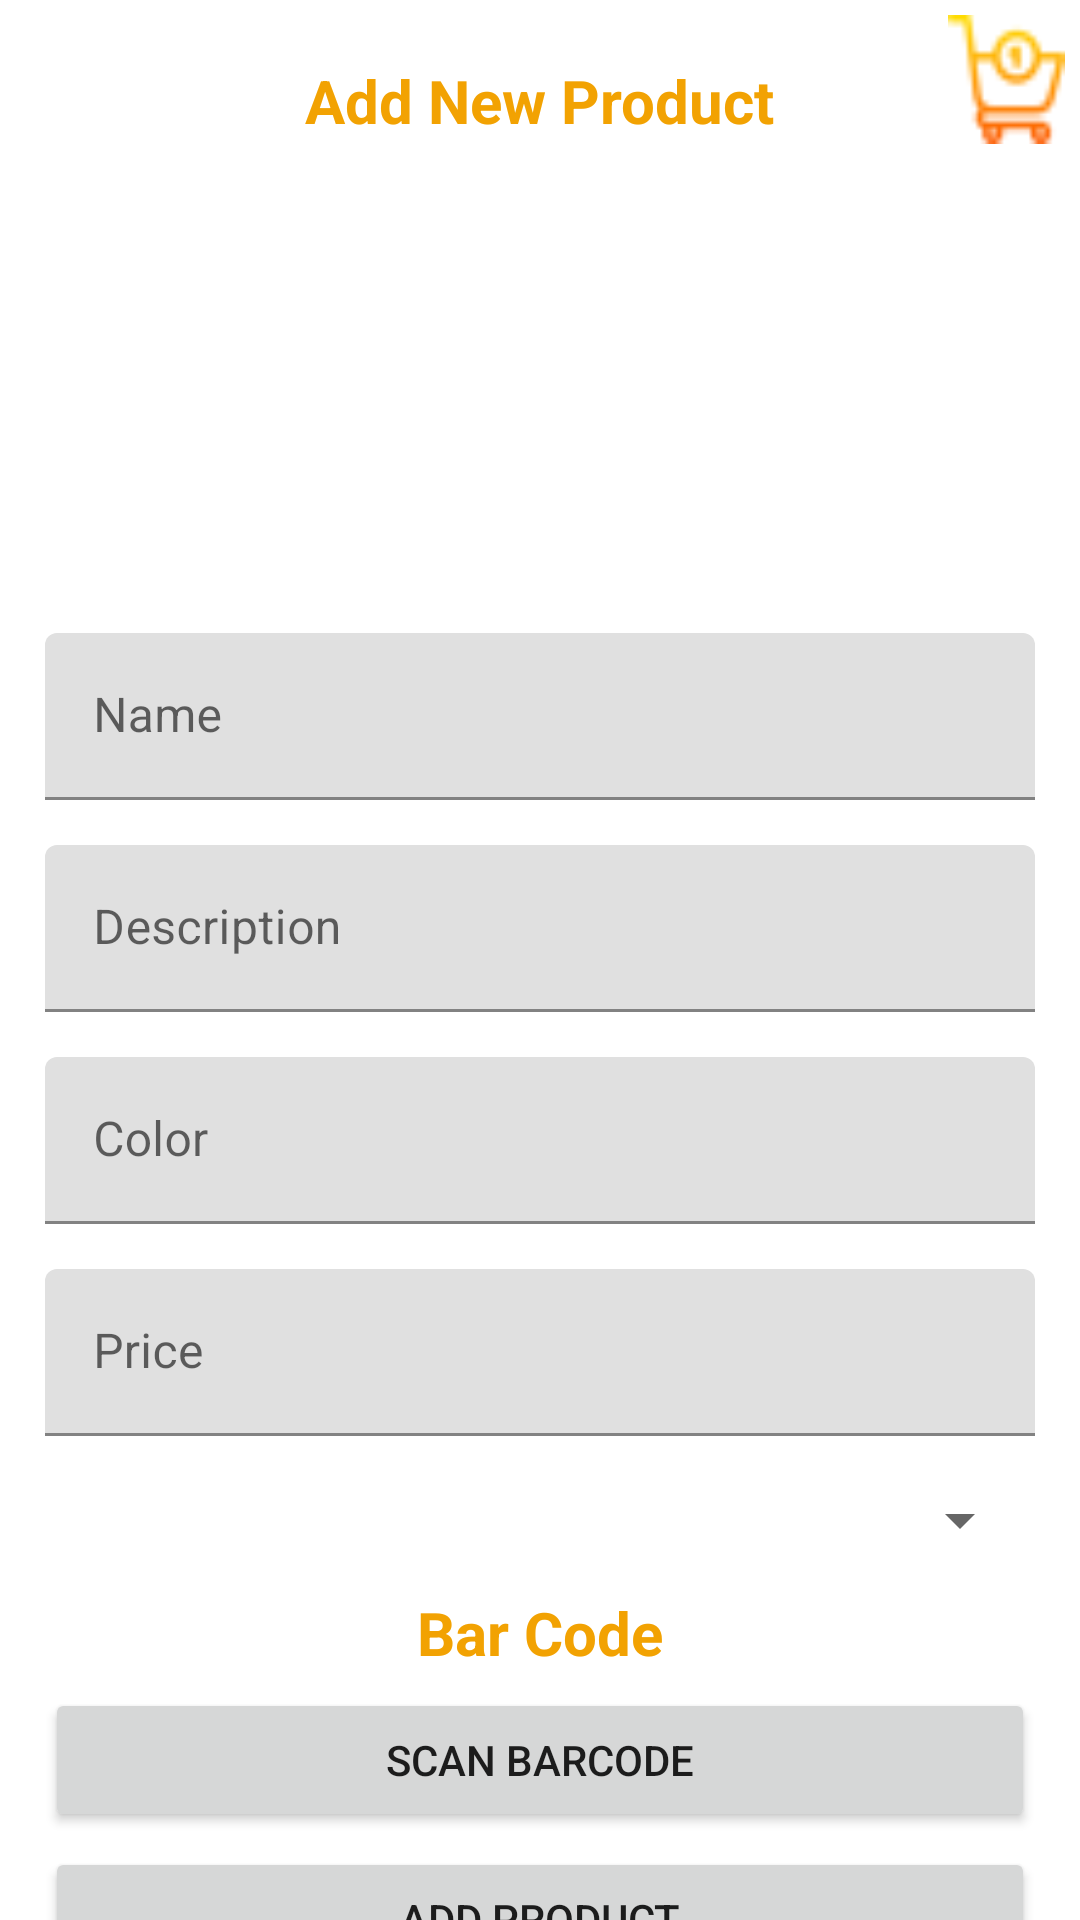

Layout XML and referenced resources for this Android screen:
<!-- AndroidManifest.xml: application theme Theme.OnlineShopping -->
<!-- res/layout/activity_admin.xml -->
<?xml version="1.0" encoding="utf-8"?>
<androidx.constraintlayout.widget.ConstraintLayout xmlns:android="http://schemas.android.com/apk/res/android"
    xmlns:app="http://schemas.android.com/apk/res-auto"
    xmlns:tools="http://schemas.android.com/tools"
    android:layout_width="match_parent"
    android:layout_height="match_parent"
    tools:context=".admin.AdminActivity">

    <TextView
        android:id="@+id/addProduct"
        android:layout_width="wrap_content"
        android:layout_height="wrap_content"
        android:text="Add New Product"
        android:textSize="20sp"
        android:textStyle="bold"
        android:layout_margin="20dp"
        android:textColor="@color/yellow"
        app:layout_constraintEnd_toEndOf="parent"
        app:layout_constraintStart_toStartOf="parent"
        app:layout_constraintTop_toTopOf="parent" />

    <com.google.android.material.textfield.TextInputLayout
        android:id="@+id/nameProductLayout"
        android:layout_width="match_parent"
        android:layout_height="wrap_content"
        android:layout_margin="15dp"
        app:layout_constraintStart_toStartOf="parent"
        app:layout_constraintTop_toBottomOf="@+id/imageProduct">

        <com.google.android.material.textfield.TextInputEditText
            android:id="@+id/productName"
            android:layout_width="match_parent"
            android:layout_height="wrap_content"
            android:hint="@string/name"
            android:inputType="text" />
    </com.google.android.material.textfield.TextInputLayout>

    <com.google.android.material.textfield.TextInputLayout
        android:id="@+id/descriptionProductLayout"
        android:layout_width="match_parent"
        android:layout_height="wrap_content"
        android:layout_margin="15dp"
        app:layout_constraintStart_toStartOf="parent"
        app:layout_constraintTop_toBottomOf="@+id/nameProductLayout">

        <com.google.android.material.textfield.TextInputEditText
            android:id="@+id/productDescription"
            android:layout_width="match_parent"
            android:layout_height="wrap_content"
            android:hint="Description"
            android:inputType="text" />
    </com.google.android.material.textfield.TextInputLayout>
    <com.google.android.material.textfield.TextInputLayout
        android:id="@+id/colorProductLayout"
        android:layout_width="match_parent"
        android:layout_height="wrap_content"
        android:layout_margin="15dp"
        app:layout_constraintStart_toStartOf="parent"
        app:layout_constraintTop_toBottomOf="@+id/descriptionProductLayout">

        <com.google.android.material.textfield.TextInputEditText
            android:id="@+id/productColor"
            android:layout_width="match_parent"
            android:layout_height="wrap_content"
            android:hint="Color"
            android:inputType="text" />
    </com.google.android.material.textfield.TextInputLayout>
    <com.google.android.material.textfield.TextInputLayout
        android:id="@+id/priceLayout"
        android:layout_width="match_parent"
        android:layout_height="wrap_content"
        android:layout_margin="15dp"
        app:layout_constraintStart_toStartOf="parent"
        app:layout_constraintTop_toBottomOf="@+id/colorProductLayout">

        <com.google.android.material.textfield.TextInputEditText
            android:id="@+id/productPrice"
            android:layout_width="match_parent"
            android:layout_height="wrap_content"
            android:hint="Price"
            android:inputType="text" />
    </com.google.android.material.textfield.TextInputLayout>
    <Spinner
        android:id="@+id/categories_spinner"
        android:layout_width="match_parent"
        android:layout_height="wrap_content"
        android:layout_margin="16dp"
        android:layout_marginTop="16dp"
        app:layout_constraintStart_toStartOf="parent"
        app:layout_constraintTop_toBottomOf="@+id/priceLayout"
        tools:ignore="MissingConstraints" />

    <ImageView
        android:id="@+id/imageProduct"
        android:layout_width="338dp"
        android:layout_height="134dp"
        android:layout_margin="15dp"
        android:clickable="true"
        android:src="@drawable/photo"
        app:layout_constraintEnd_toEndOf="parent"
        app:layout_constraintStart_toStartOf="parent"
        app:layout_constraintTop_toBottomOf="@+id/addProduct" />

    <Button
        android:id="@+id/btnScanProduct"
        android:layout_width="match_parent"
        android:layout_height="wrap_content"

        android:layout_marginStart="15dp"
        android:layout_marginTop="5dp"
        android:layout_marginEnd="15dp"
        android:text="Scan Barcode"
        app:layout_constraintEnd_toEndOf="parent"
        app:layout_constraintHorizontal_bias="0.448"
        app:layout_constraintStart_toStartOf="parent"
        app:layout_constraintTop_toBottomOf="@+id/getCodeTextView" />

    <Button
        android:id="@+id/btnProduct"
        android:layout_width="match_parent"
        android:layout_height="wrap_content"

        android:layout_marginStart="15dp"
        android:layout_marginTop="5dp"
        android:layout_marginEnd="15dp"
        android:text="Add Product"
        app:layout_constraintEnd_toEndOf="parent"
        app:layout_constraintHorizontal_bias="1.0"
        app:layout_constraintStart_toStartOf="parent"
        app:layout_constraintTop_toBottomOf="@+id/btnScanProduct" />

    <TextView
        android:id="@+id/getCodeTextView"
        android:layout_width="wrap_content"
        android:layout_height="wrap_content"
        android:layout_marginTop="12dp"
        android:text="Bar Code"
        android:textSize="20sp"
        android:textStyle="bold"
        android:textColor="@color/yellow"
        app:layout_constraintEnd_toEndOf="parent"
        app:layout_constraintStart_toStartOf="parent"
        app:layout_constraintTop_toBottomOf="@+id/categories_spinner" />

    <Button
        android:id="@+id/button"
        android:layout_width="39dp"
        android:layout_height="43dp"
        android:layout_margin="5dp"
        android:background="@drawable/addcart"
        app:layout_constraintEnd_toEndOf="parent"
        app:layout_constraintTop_toTopOf="parent" />

</androidx.constraintlayout.widget.ConstraintLayout>
<!-- resources referenced by this layout -->
<resources>
  <color name="yellow">#F2A202</color>
  <!-- drawable addcart: png bitmap (drawable, 924 bytes) -->
  <string name="name">Name</string>
  <style name="Theme.OnlineShopping" parent="Theme.MaterialComponents.DayNight.NoActionBar">
          
          <item name="colorPrimary">@color/yellow</item>
          <item name="colorPrimaryVariant">@color/yellow</item>
          <item name="colorOnPrimary">@color/white</item>
          
          <item name="colorSecondary">@color/yellow</item>
          <item name="colorSecondaryVariant">@color/teal_700</item>
          <item name="colorOnSecondary">@color/black</item>
          
          <item name="android:statusBarColor" tools:targetApi="l">?attr/colorPrimaryVariant</item>
          
      </style>
  <color name="white">#FFFFFFFF</color>
  <color name="teal_700">#FF018786</color>
  <color name="black">#FF000000</color>
</resources>
